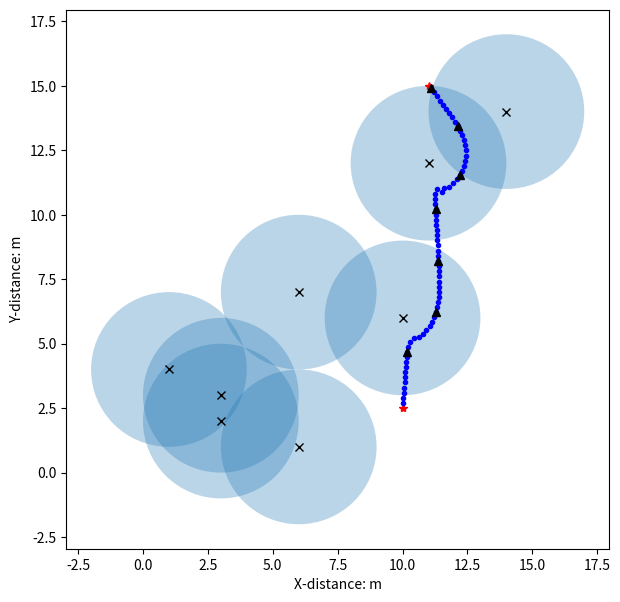

The script that saved this image:
import math
import random
from matplotlib import pyplot as plt
from matplotlib.patches import Circle
import time


class Vector2d():
    def __init__(self, x, y):
        self.deltaX = x
        self.deltaY = y
        self.length = -1
        self.direction = [0, 0]
        self.vector2d_share()

    def vector2d_share(self):
        if type(self.deltaX) == type(list()) and type(self.deltaY) == type(list()):
            deltaX, deltaY = self.deltaX, self.deltaY
            self.deltaX = deltaX[1] - deltaX[0]
            self.deltaY = deltaY[1] - deltaY[0]
            self.length = math.sqrt(self.deltaX ** 2 + self.deltaY ** 2)
            if self.length > 0:
                self.direction = [self.deltaX / self.length, self.deltaY / self.length]
            else:
                self.direction = None
        else:
            self.length = math.sqrt(self.deltaX ** 2 + self.deltaY ** 2)
            if self.length > 0:
                self.direction = [self.deltaX / self.length, self.deltaY / self.length]
            else:
                self.direction = None

    def __add__(self, other):
        vec = Vector2d(self.deltaX, self.deltaY)
        vec.deltaX += other.deltaX
        vec.deltaY += other.deltaY
        vec.vector2d_share()
        return vec

    def __sub__(self, other):
        vec = Vector2d(self.deltaX, self.deltaY)
        vec.deltaX -= other.deltaX
        vec.deltaY -= other.deltaY
        vec.vector2d_share()
        return vec

    def __mul__(self, other):
        vec = Vector2d(self.deltaX, self.deltaY)
        vec.deltaX *= other
        vec.deltaY *= other
        vec.vector2d_share()
        return vec

    def __truediv__(self, other):
        return self.__mul__(1.0 / other)

    def __repr__(self):
        return 'Vector deltaX:{}, deltaY:{}, length:{}, direction:{}'.format(self.deltaX, self.deltaY, self.length,
                                                                             self.direction)


class APF():

    def __init__(self, start: (), goal: (), obstacles: [], k_att: float, k_rep: float, rr: float,
                 step_size: float, max_iters: int, goal_threshold: float, is_plot=False):

        self.start = Vector2d(start[0], start[1])
        self.current_pos = Vector2d(start[0], start[1])
        self.goal = Vector2d(goal[0], goal[1])
        self.obstacles = [Vector2d(OB[0], OB[1]) for OB in obstacles]
        self.k_att = k_att
        self.k_rep = k_rep
        self.rr = rr
        self.step_size = step_size
        self.max_iters = max_iters
        self.iters = 0
        self.goal_threashold = goal_threshold
        self.path = list()
        self.is_path_plan_success = False
        self.is_plot = is_plot
        self.delta_t = 0.01

    def attractive(self):
        att = (self.goal - self.current_pos) * self.k_att
        return att

    def repulsion(self):
        rep = Vector2d(0, 0)
        for obstacle in self.obstacles:
            # obstacle = Vector2d(0, 0)
            t_vec = self.current_pos - obstacle
            if (t_vec.length > self.rr):
                pass
            else:
                rep += Vector2d(t_vec.direction[0], t_vec.direction[1]) * self.k_rep * (
                        1.0 / t_vec.length - 1.0 / self.rr) / (t_vec.length ** 2)
        return rep

    def path_plan(self):
        while (self.iters < self.max_iters and (self.current_pos - self.goal).length > self.goal_threashold):
            f_vec = self.attractive() + self.repulsion()
            self.current_pos += Vector2d(f_vec.direction[0], f_vec.direction[1]) * self.step_size
            self.iters += 1
            self.path.append([self.current_pos.deltaX, self.current_pos.deltaY])
            if self.is_plot:
                plt.plot(self.current_pos.deltaX, self.current_pos.deltaY, '.b')
                plt.pause(self.delta_t)
        if (self.current_pos - self.goal).length <= self.goal_threashold:
            self.is_path_plan_success = True



if __name__ == '__main__':
    k_att, k_rep = 10.0, 100.0
    rr = 3
    step_size, max_iters, goal_threashold = 0.2, 500, 0.2
    step_size_ = 2

    # Start and End
    start, goal = (10, 2.5), (11, 15)
    is_plot = True
    if is_plot:
        fig = plt.figure(figsize=(7, 7))
        subplot = fig.add_subplot(111)
        subplot.set_xlabel('X-distance: m')
        subplot.set_ylabel('Y-distance: m')
        subplot.plot(start[0], start[1], '*r')
        subplot.plot(goal[0], goal[1], '*r')
    # Obstacles
    obs = [[1, 4],[3, 2], [3, 3], [6, 1], [6, 7], [10, 6], [11, 12], [14, 14]]
    for i in range(0):
        obs.append([random.uniform(2, goal[1] - 1), random.uniform(2, goal[1] - 1)])

    if is_plot:
        for OB in obs:
            circle = Circle(xy=(OB[0], OB[1]), radius=rr, alpha=0.3)
            subplot.add_patch(circle)
            subplot.plot(OB[0], OB[1], 'xk')

    # path plan
    if is_plot:
        apf = APF(start, goal, obs, k_att, k_rep, rr, step_size, max_iters, goal_threashold, is_plot)
    else:
        apf = APF(start, goal, obs, k_att, k_rep, rr, step_size, max_iters, goal_threashold, is_plot)
    apf.path_plan()
    if apf.is_path_plan_success:
        path = apf.path
        path_ = []
        i = int(step_size_ / step_size)
        while (i < len(path)):
            path_.append(path[i])
            i += int(step_size_ / step_size)

        if path_[-1] != path[-1]:  #last point
            path_.append(path[-1])
        print('planed path points:{}'.format(path_))
        print('path plan success')
        if is_plot:
            px, py = [K[0] for K in path_], [K[1] for K in path_]  # 路径点x坐标列表, y坐标列表
            subplot.plot(px, py, '^k')
            plt.show()
    else:
        print('path plan failed')